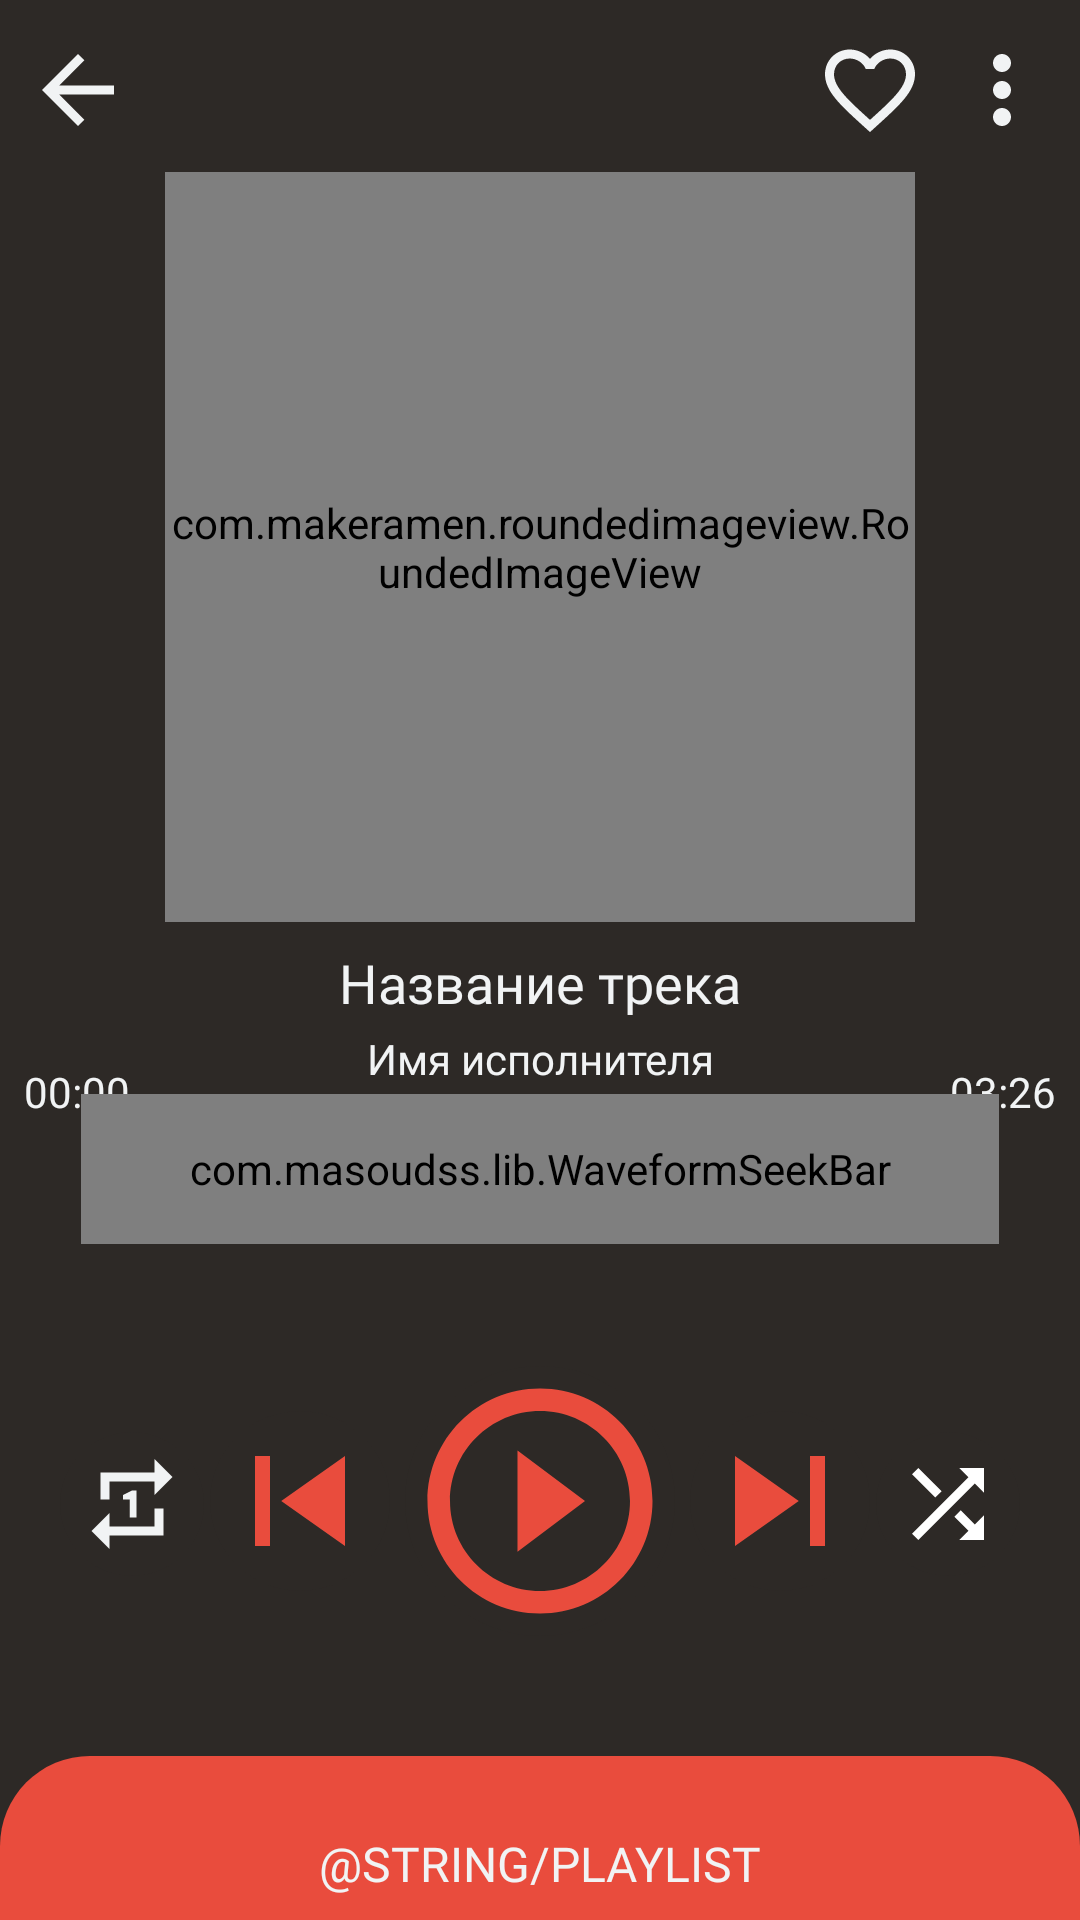

Write the Android layout XML for this screen, with the resource values it uses.
<!-- AndroidManifest.xml: application theme Theme.RaPlayer -->
<!-- res/layout/fragment_track.xml -->
<?xml version="1.0" encoding="utf-8"?>
<androidx.constraintlayout.widget.ConstraintLayout xmlns:android="http://schemas.android.com/apk/res/android"
    xmlns:app="http://schemas.android.com/apk/res-auto"
    xmlns:tools="http://schemas.android.com/tools"
    android:layout_width="match_parent"
    android:layout_height="match_parent"
    tools:context=".TrackFragment"
    android:background="@color/black"
    tools:ignore="MissingClass">


    <ImageButton
        android:id="@+id/backButton"
        android:layout_width="wrap_content"
        android:layout_height="wrap_content"
        android:src="@drawable/ic_back"
        app:tint="@color/white"
        android:background="@color/black"
        app:layout_constraintHorizontal_bias="0"
        android:layout_marginTop="12dp"
        android:layout_marginStart="8dp"
        app:layout_constraintEnd_toEndOf="parent"
        app:layout_constraintStart_toStartOf="parent"
        app:layout_constraintTop_toTopOf="parent" />

    <ImageButton
        android:id="@+id/optionsButton"
        android:layout_width="wrap_content"
        android:layout_height="wrap_content"
        android:src="@drawable/ic_options"
        app:tint="@color/white"
        android:background="@color/black"
        app:layout_constraintHorizontal_bias="1"
        android:layout_marginTop="12dp"
        android:layout_marginEnd="8dp"
        app:layout_constraintEnd_toEndOf="parent"
        app:layout_constraintStart_toStartOf="parent"
        app:layout_constraintTop_toTopOf="parent" />


    <ImageButton
        android:id="@+id/likeButton"
        android:layout_width="wrap_content"
        android:layout_height="wrap_content"
        android:src="@drawable/ic_like"
        app:tint="@color/white"
        android:background="@color/black"
        app:layout_constraintHorizontal_bias="1"
        android:layout_marginTop="12dp"
        android:layout_marginEnd="8dp"
        app:layout_constraintEnd_toStartOf="@id/optionsButton"
        app:layout_constraintStart_toStartOf="parent"
        app:layout_constraintTop_toTopOf="parent" />

    <com.makeramen.roundedimageview.RoundedImageView
        android:id="@+id/imageAlbumCover"
        android:layout_width="250dp"
        android:layout_height="250dp"
        android:scaleType="centerCrop"
        android:src="@drawable/cover_lz"
        app:layout_constraintBottom_toTopOf="@+id/waveformSeekBar"
        app:layout_constraintEnd_toEndOf="parent"
        app:layout_constraintStart_toStartOf="parent"
        app:layout_constraintTop_toTopOf="parent"
        app:riv_corner_radius="12dp"/>

    <TextView
        android:id="@+id/songNameText"
        android:layout_width="0dp"
        app:layout_constraintWidth_percent=".9"
        android:layout_height="wrap_content"
        android:minHeight="30dp"
        android:minEms="15"
        android:text="Название трека"
        android:textColor="@color/white"
        android:gravity="center"
        android:fontFamily="@font/montserrat_bold"
        android:textSize="18sp"
        app:layout_constraintVertical_bias=".2"
        app:layout_constraintBottom_toTopOf="@+id/waveformSeekBar"
        app:layout_constraintEnd_toEndOf="parent"
        app:layout_constraintStart_toStartOf="parent"
        app:layout_constraintTop_toBottomOf="@+id/imageAlbumCover" />

    <TextView
        android:id="@+id/artistNameText"
        android:layout_width="0dp"
        android:layout_height="wrap_content"
        android:fontFamily="@font/montserrat_medium"
        android:gravity="center"
        android:minHeight="20dp"
        android:minEms="15"
        android:text="Имя исполнителя"
        android:textColor="@color/white"
        android:textSize="14sp"
        app:layout_constraintBottom_toTopOf="@+id/waveformSeekBar"
        app:layout_constraintEnd_toEndOf="parent"
        app:layout_constraintStart_toStartOf="parent"
        app:layout_constraintTop_toBottomOf="@+id/songNameText"
        app:layout_constraintVertical_bias=".2"
        app:layout_constraintWidth_percent=".9" />


    <TextView
        android:id="@+id/presentSongTimeText"
        android:layout_width="wrap_content"
        android:layout_height="wrap_content"
        android:layout_marginStart="8dp"
        android:text="00:00"
        android:textColor="@color/white"
        android:fontFamily="@font/montserrat_medium"
        app:layout_constraintHorizontal_bias="0"
        app:layout_constraintBottom_toTopOf="@+id/waveformSeekBar"
        app:layout_constraintEnd_toEndOf="@id/waveformSeekBar"
        app:layout_constraintStart_toStartOf="parent"
        app:layout_constraintTop_toBottomOf="@+id/artistNameText" />

    <TextView
        android:id="@+id/fullSongTimeText"
        android:layout_width="wrap_content"
        android:layout_height="wrap_content"
        android:layout_marginEnd="8dp"
        android:text="03:26"
        android:textColor="@color/white"
        android:fontFamily="@font/montserrat_medium"
        app:layout_constraintHorizontal_bias="1"
        app:layout_constraintBottom_toTopOf="@+id/waveformSeekBar"
        app:layout_constraintEnd_toEndOf="parent"
        app:layout_constraintStart_toStartOf="@id/waveformSeekBar"
        app:layout_constraintTop_toBottomOf="@+id/artistNameText" />


    <com.masoudss.lib.WaveformSeekBar
        android:id="@+id/waveformSeekBar"
        android:layout_width="0dp"
        app:layout_constraintWidth_percent=".85"
        android:layout_height="50dp"
        app:wave_background_color="@color/red"
        app:wave_corner_radius="2dp"
        app:wave_gap="2dp"
        app:wave_gravity="center"
        app:wave_max_progress="100"
        app:wave_min_height="5dp"
        app:wave_progress="15"
        app:wave_progress_color="@color/white"
        app:wave_width="2dp"
        app:layout_constraintBottom_toTopOf="@+id/playButton"
        app:layout_constraintEnd_toEndOf="parent"
        app:layout_constraintHorizontal_bias="0.5"
        app:layout_constraintStart_toStartOf="parent"
        app:layout_constraintTop_toTopOf="parent"
        app:layout_constraintVertical_bias="0.9"/>

    <ImageButton
        android:id="@+id/playButton"
        android:layout_width="90dp"
        android:layout_height="90dp"
        android:layout_marginBottom="40dp"
        android:background="@drawable/track_btn_bg"
        android:src="@drawable/ic_play"
        app:tint="@color/red"
        app:layout_constraintBottom_toTopOf="@+id/layoutPlayer"
        app:layout_constraintEnd_toEndOf="parent"
        app:layout_constraintStart_toStartOf="parent"
        app:layout_constraintTop_toTopOf="parent"
        app:layout_constraintVertical_bias="1"
        tools:ignore="SpeakableTextPresentCheck" />

    <ImageButton
        android:id="@+id/prevButton"
        android:layout_width="60dp"
        android:layout_height="60dp"
        android:layout_marginEnd="5dp"
        android:layout_marginBottom="55dp"
        android:background="@drawable/track_btn_bg"
        android:src="@drawable/ic_previous"
        app:tint="@color/red"
        app:layout_constraintBottom_toTopOf="@+id/layoutPlayer"
        app:layout_constraintEnd_toStartOf="@id/playButton"
        app:layout_constraintHorizontal_bias="1"
        app:layout_constraintStart_toStartOf="parent"
        app:layout_constraintTop_toTopOf="parent"
        app:layout_constraintVertical_bias="1"
        tools:ignore="SpeakableTextPresentCheck" />

    <ImageButton
        android:id="@+id/nextButton"
        android:layout_width="60dp"
        android:layout_height="60dp"
        android:layout_marginStart="5dp"
        android:layout_marginBottom="55dp"
        android:background="@drawable/track_btn_bg"
        android:src="@drawable/ic_next"
        app:tint="@color/red"
        app:layout_constraintBottom_toTopOf="@+id/layoutPlayer"
        app:layout_constraintEnd_toEndOf="parent"
        app:layout_constraintHorizontal_bias="0"
        app:layout_constraintStart_toEndOf="@id/playButton"
        app:layout_constraintTop_toTopOf="parent"
        app:layout_constraintVertical_bias="1"
        tools:ignore="SpeakableTextPresentCheck" />

    <ImageButton
        android:id="@+id/shuffleButton"
        android:layout_width="48dp"
        android:layout_height="48dp"
        android:layout_marginEnd="20dp"
        android:layout_marginBottom="60dp"
        android:background="@drawable/track_btn_bg"
        android:src="@drawable/ic_shuffle"
        app:tint="@color/gray"
        app:layout_constraintBottom_toTopOf="@+id/layoutPlayer"
        app:layout_constraintEnd_toEndOf="parent"
        app:layout_constraintHorizontal_bias="1"
        app:layout_constraintStart_toEndOf="@id/nextButton"
        app:layout_constraintTop_toTopOf="parent"
        app:layout_constraintVertical_bias="1"
        tools:ignore="SpeakableTextPresentCheck" />

    <ImageButton
        android:id="@+id/repeatButton"
        android:layout_width="48dp"
        android:layout_height="48dp"
        android:layout_marginStart="20dp"
        android:layout_marginBottom="60dp"
        android:background="@drawable/track_btn_bg"
        android:src="@drawable/ic_repeat"
        app:tint="@color/white"
        app:layout_constraintBottom_toTopOf="@+id/layoutPlayer"
        app:layout_constraintEnd_toStartOf="@id/prevButton"
        app:layout_constraintHorizontal_bias="0"
        app:layout_constraintStart_toStartOf="parent"
        app:layout_constraintTop_toTopOf="parent"
        app:layout_constraintVertical_bias="1"
        tools:ignore="SpeakableTextPresentCheck" />



    <androidx.constraintlayout.widget.ConstraintLayout
        android:id="@+id/layoutPlayer"
        android:layout_width="match_parent"
        android:layout_height="wrap_content"
        android:background="@drawable/track_bg"
        app:layout_constraintBottom_toBottomOf="parent">

        <TextView
            android:id="@+id/playlistText"
            android:layout_width="match_parent"
            android:layout_height="wrap_content"
            android:layout_marginBottom="8dp"
            android:gravity="center"
            android:text="@string/playlist"
            android:textAllCaps="true"
            android:textColor="@color/white"
            android:textSize="16sp"
            android:fontFamily="@font/montserrat_bold"
            app:layout_constraintBottom_toBottomOf="parent"/>

        <ImageButton
            android:id="@+id/playlistButton"
            android:layout_width="25dp"
            android:layout_height="25dp"
            android:background="@color/red"
            android:contentDescription="@string/app_name"
            android:padding="0dp"
            android:src="@drawable/ic_drop_up"
            app:layout_constraintBottom_toTopOf="@+id/playlistText"
            app:layout_constraintEnd_toEndOf="parent"
            app:layout_constraintStart_toStartOf="parent"
            tools:ignore="TouchTargetSizeCheck" />

    </androidx.constraintlayout.widget.ConstraintLayout>




</androidx.constraintlayout.widget.ConstraintLayout>
<!-- resources referenced by this layout -->
<resources>
  <color name="black">#2D2926</color>
  <color name="red">#E94C3D</color>
  <color name="white">#F1F3F4</color>
  <!-- drawable ic_back (drawable) -->
  <vector android:autoMirrored="true" android:height="36dp"
      android:tint="#030303" android:viewportHeight="24"
      android:viewportWidth="24" android:width="36dp" xmlns:android="http://schemas.android.com/apk/res/android">
      <path android:fillColor="@android:color/white" android:pathData="M20,11H7.83l5.59,-5.59L12,4l-8,8 8,8 1.41,-1.41L7.83,13H20v-2z"/>
  </vector>
  <!-- drawable ic_next (drawable) -->
  <vector android:height="60dp" android:tint="#030303"
      android:viewportHeight="24" android:viewportWidth="24"
      android:width="60dp" xmlns:android="http://schemas.android.com/apk/res/android">
      <path android:fillColor="@android:color/white" android:pathData="M6,18l8.5,-6L6,6v12zM16,6v12h2V6h-2z"/>
  </vector>
  <!-- drawable ic_options (drawable) -->
  <vector android:height="36dp" android:tint="#030303"
      android:viewportHeight="24" android:viewportWidth="24"
      android:width="36dp" xmlns:android="http://schemas.android.com/apk/res/android">
      <path android:fillColor="@android:color/white" android:pathData="M12,8c1.1,0 2,-0.9 2,-2s-0.9,-2 -2,-2 -2,0.9 -2,2 0.9,2 2,2zM12,10c-1.1,0 -2,0.9 -2,2s0.9,2 2,2 2,-0.9 2,-2 -0.9,-2 -2,-2zM12,16c-1.1,0 -2,0.9 -2,2s0.9,2 2,2 2,-0.9 2,-2 -0.9,-2 -2,-2z"/>
  </vector>
  <!-- drawable ic_play (drawable) -->
  <vector android:height="90dp" android:tint="#030303"
      android:viewportHeight="24" android:viewportWidth="24"
      android:width="90dp" xmlns:android="http://schemas.android.com/apk/res/android">
      <path android:fillColor="@android:color/white" android:pathData="M10,16.5l6,-4.5 -6,-4.5v9zM12,2C6.48,2 2,6.48 2,12s4.48,10 10,10 10,-4.48 10,-10S17.52,2 12,2zM12,20c-4.41,0 -8,-3.59 -8,-8s3.59,-8 8,-8 8,3.59 8,8 -3.59,8 -8,8z"/>
  </vector>
  <!-- drawable ic_previous (drawable) -->
  <vector android:height="60dp" android:tint="#030303"
      android:viewportHeight="24" android:viewportWidth="24"
      android:width="60dp" xmlns:android="http://schemas.android.com/apk/res/android">
      <path android:fillColor="@android:color/white" android:pathData="M6,6h2v12L6,18zM9.5,12l8.5,6L18,6z"/>
  </vector>
  <!-- drawable ic_repeat (drawable) -->
  <vector android:height="36dp" android:tint="#030303"
      android:viewportHeight="24" android:viewportWidth="24"
      android:width="36dp" xmlns:android="http://schemas.android.com/apk/res/android">
      <path android:fillColor="@android:color/white" android:pathData="M7,7h10v3l4,-4 -4,-4v3L5,5v6h2L7,7zM17,17L7,17v-3l-4,4 4,4v-3h12v-6h-2v4zM13,15L13,9h-1l-2,1v1h1.5v4L13,15z"/>
  </vector>
  <!-- drawable track_bg (drawable) -->
  <?xml version="1.0" encoding="utf-8"?>
  <shape xmlns:android="http://schemas.android.com/apk/res/android"
      android:shape="rectangle">
  
      <solid android:color="@color/red"/>
  
      <corners
          android:topLeftRadius="30dp"
          android:topRightRadius="30dp"/>
  
  
  
  </shape>
  <!-- drawable track_btn_bg (drawable) -->
  <?xml version="1.0" encoding="utf-8"?>
  <shape xmlns:android="http://schemas.android.com/apk/res/android"
      android:shape="oval">
          <solid android:color="@color/black"/>
  </shape>
  <string name="app_name">RaPlayer</string>
  <style name="Theme.RaPlayer" parent="Theme.MaterialComponents.DayNight.DarkActionBar">
          
  
          <item name="colorOnSecondary">@color/black</item>
          
          <item name="android:statusBarColor" tools:targetApi="l">?attr/colorPrimaryVariant</item>
          
  
      </style>
</resources>
